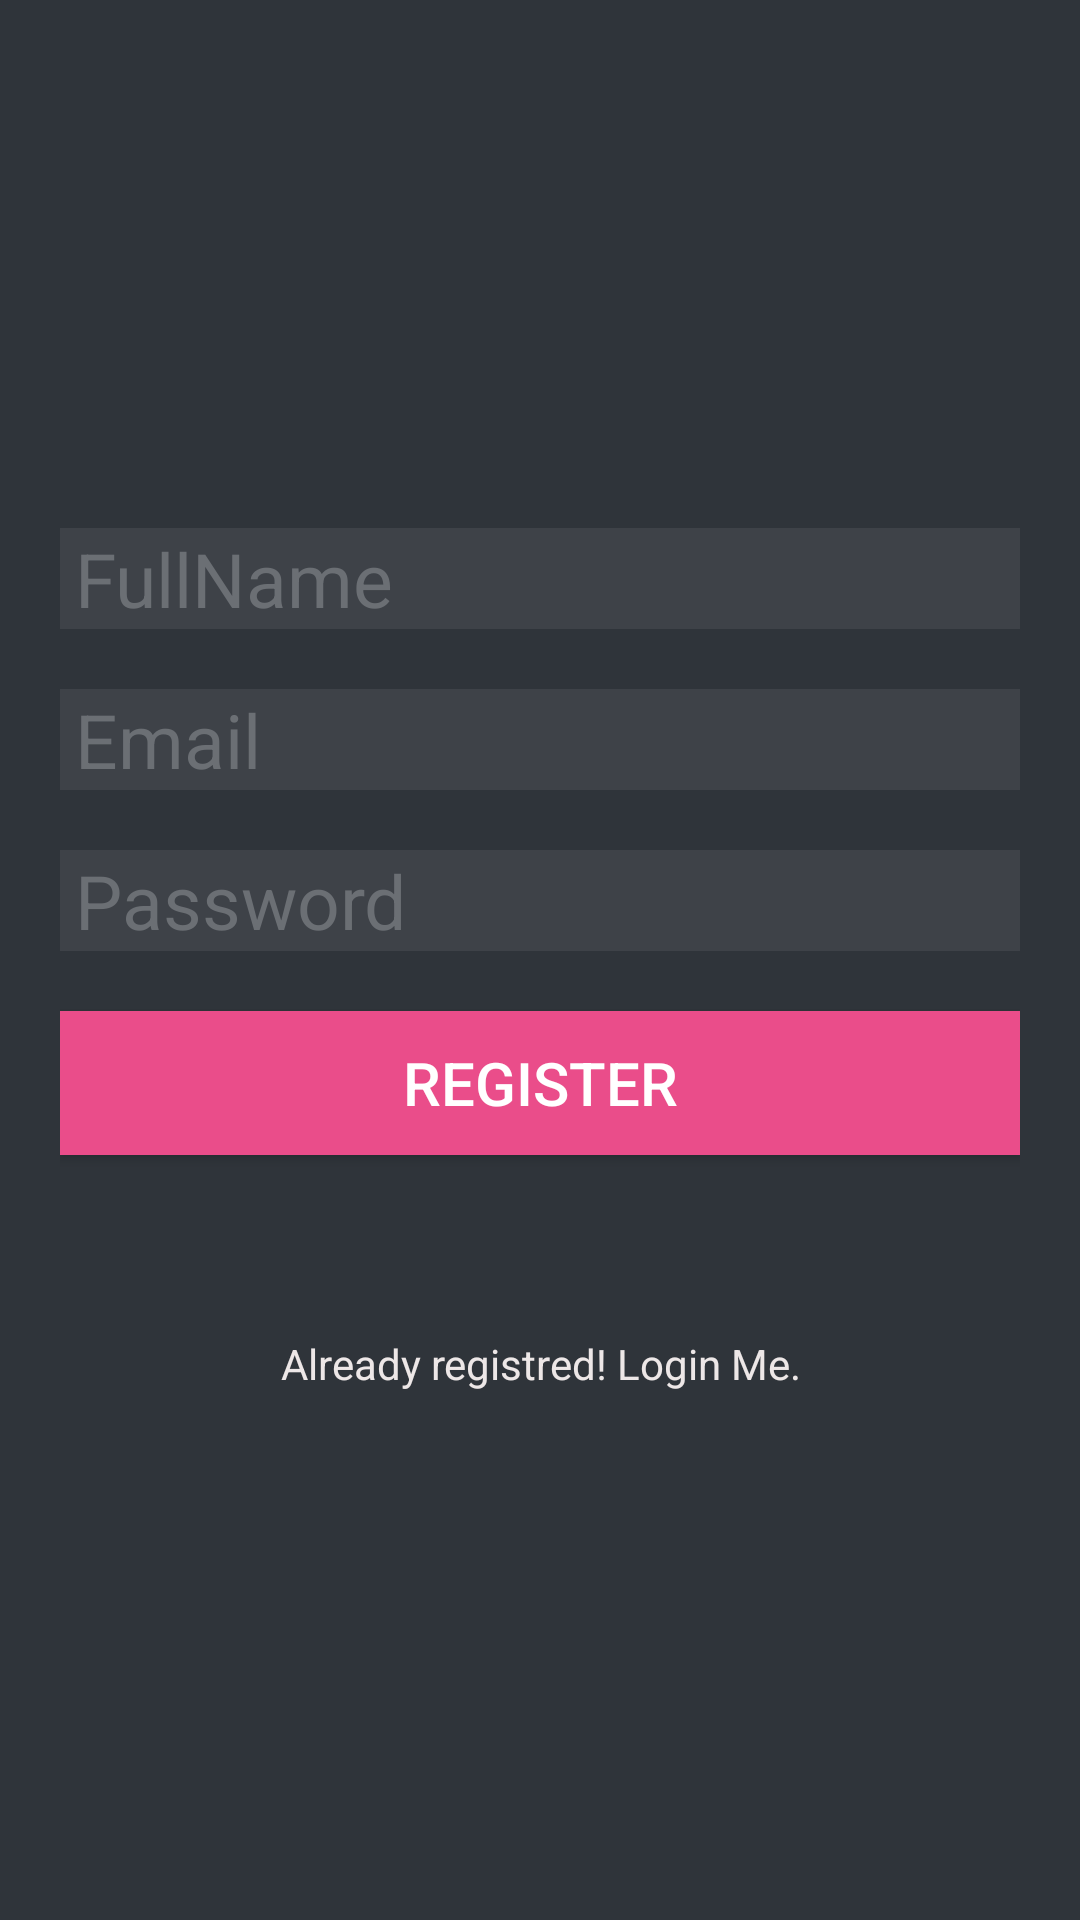

Here is an Android app screen rendered from its layout file. Give the layout XML and the strings, colors and styles it references.
<!-- AndroidManifest.xml: application theme AppTheme -->
<!-- res/layout/register_layout.xml -->
<?xml version="1.0" encoding="utf-8"?>
<LinearLayout xmlns:android="http://schemas.android.com/apk/res/android"
    xmlns:app="http://schemas.android.com/apk/res-auto"
    xmlns:tools="http://schemas.android.com/tools"
    android:layout_width="match_parent"
    android:layout_height="match_parent"
    android:background="#2f343a"
    android:gravity="center_vertical"
    android:orientation="vertical"
    tools:context=".RegisterActivity">

    <LinearLayout
        android:layout_width="match_parent"
        android:layout_height="wrap_content"
        android:layout_margin="10dp"
        android:orientation="vertical"
        android:padding="10dp">

        <EditText
            android:layout_width="match_parent"
            android:layout_height="wrap_content"
            android:layout_marginBottom="10dp"
            android:layout_marginTop="10dp"
            android:background="#3e4248"
            android:hint="FullName"
            android:inputType="textPersonName"
            android:paddingLeft="5dp"
            android:textColorHint="#6b6f74"
            android:textSize="25sp" />

        <EditText
            android:layout_width="match_parent"
            android:layout_height="wrap_content"
            android:layout_marginBottom="10dp"
            android:layout_marginTop="10dp"
            android:background="#3e4248"
            android:hint="Email"
            android:inputType="textEmailAddress"
            android:paddingLeft="5dp"
            android:textColorHint="#6b6f74"
            android:textSize="25sp" />

        <EditText
            android:layout_width="match_parent"
            android:layout_height="wrap_content"
            android:layout_marginBottom="10dp"
            android:layout_marginTop="10dp"
            android:background="#3e4248"
            android:hint="Password"
            android:inputType="textPassword"
            android:paddingLeft="5dp"
            android:textColorHint="#6b6f74"
            android:textSize="25sp" />

        <Button
            android:layout_width="match_parent"
            android:layout_height="wrap_content"
            android:layout_marginBottom="10dp"
            android:layout_marginTop="10dp"
            android:background="#ea4d8a"
            android:text="Register"
            android:textAllCaps="true"
            android:textColor="#FFFFFF"
            android:textSize="20sp" />

        <TextView
            android:layout_width="match_parent"
            android:layout_height="wrap_content"
            android:layout_marginBottom="10dp"
            android:layout_marginTop="50dp"
            android:gravity="center"
            android:text="Already registred! Login Me."
            android:textColor="#ede7e7"
            android:clickable="true"
            android:onClick="carregaLogin"/>
    </LinearLayout>

</LinearLayout>
<!-- resources referenced by this layout -->
<resources>
  <style name="AppTheme" parent="Theme.AppCompat.Light.DarkActionBar">
          
          <item name="colorPrimary">@color/colorPrimary</item>
          <item name="colorPrimaryDark">@color/colorPrimaryDark</item>
          <item name="colorAccent">@color/colorAccent</item>
      </style>
  <!-- not gathered from this repository: default colours our renderer supplied (Android Studio template values) -->
  <color name="colorPrimary">#FF6200EE</color>
  <color name="colorPrimaryDark">#FF3700B3</color>
  <color name="colorAccent">#FF03DAC5</color>
</resources>
